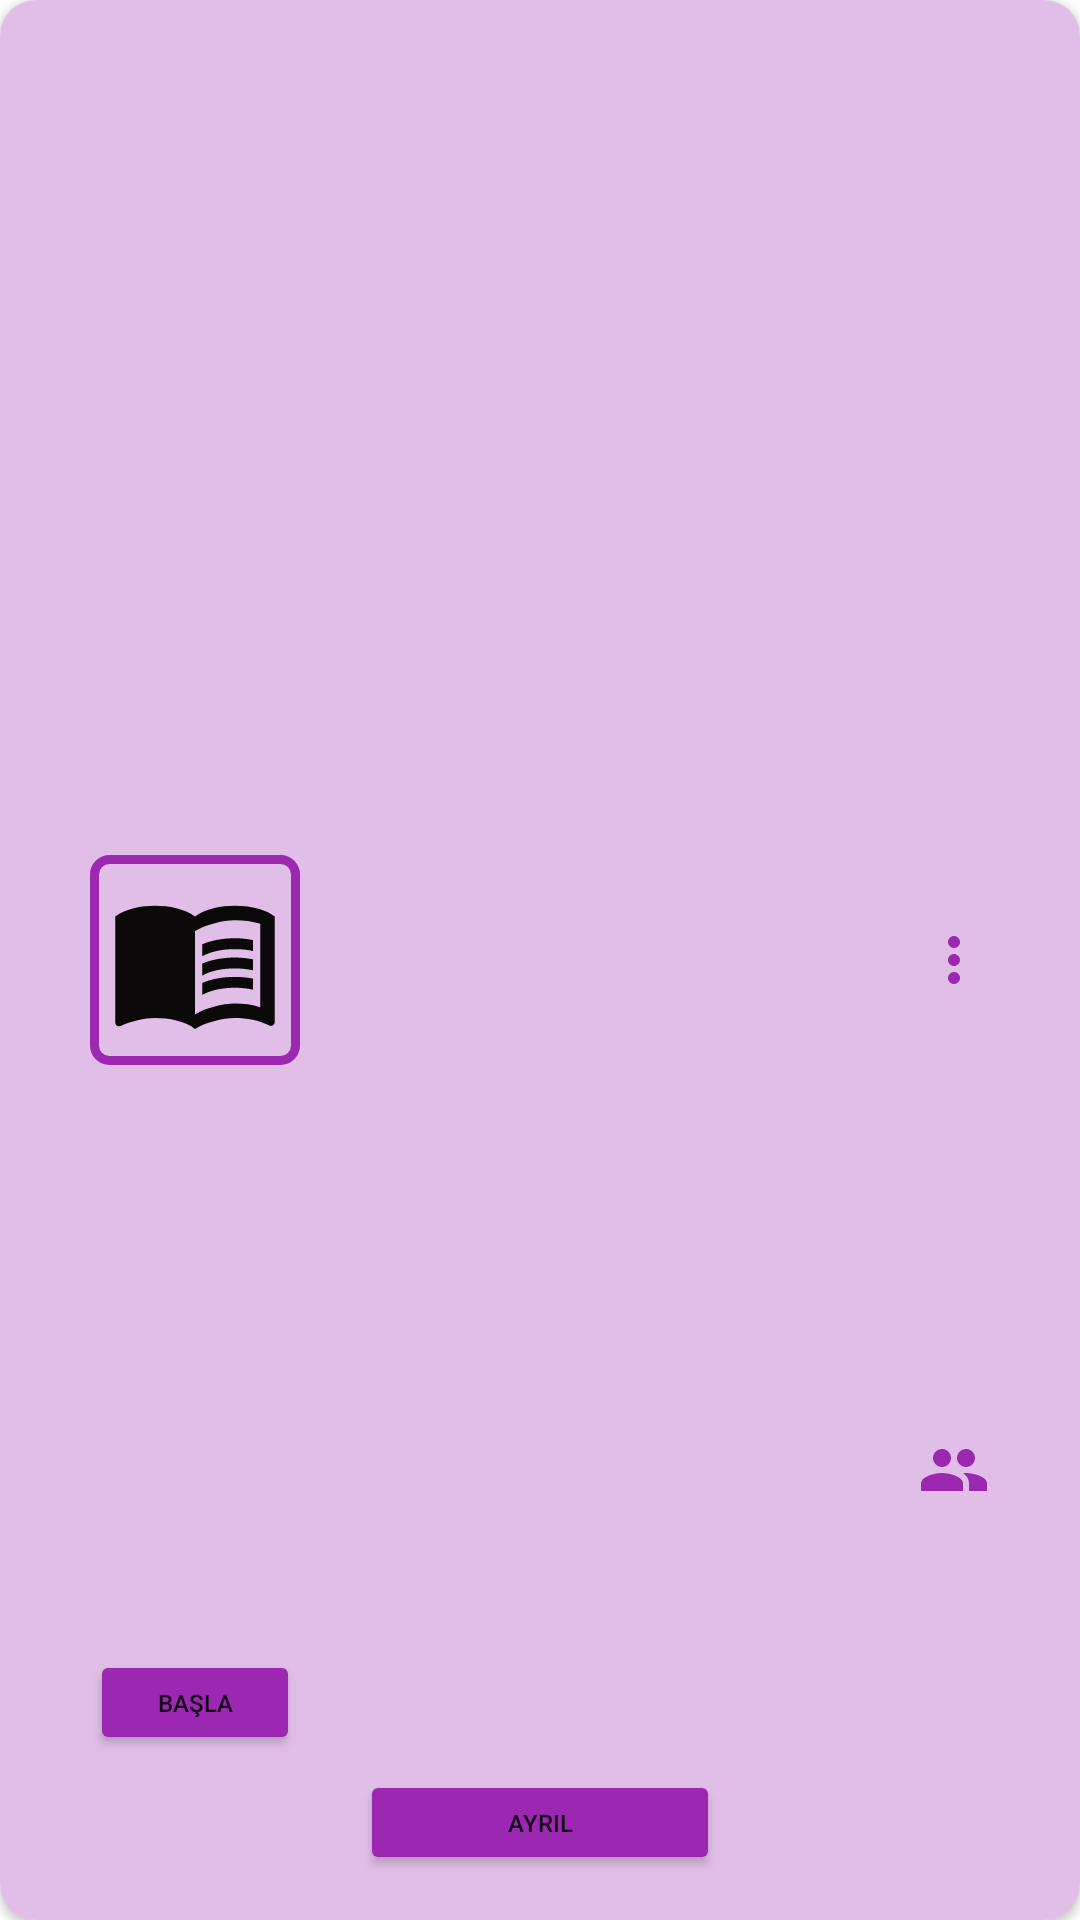

Produce the Android XML layout that renders to this screen, including the resource entries it uses.
<!-- AndroidManifest.xml: application theme Theme.StudyBuddy -->
<!-- res/layout/card_etut_tasarim2.xml -->
<?xml version="1.0" encoding="utf-8"?>
<LinearLayout xmlns:android="http://schemas.android.com/apk/res/android"
    xmlns:app="http://schemas.android.com/apk/res-auto"
    xmlns:tools="http://schemas.android.com/tools"
    android:layout_width="match_parent"
    android:layout_height="200dp"
    android:layout_marginRight="6dp"
    android:layout_marginLeft="6dp"
    android:layout_marginTop="6dp"
    android:layout_marginBottom="6dp"
    android:orientation="vertical"


    >

    <androidx.cardview.widget.CardView
        android:id="@+id/satir_card_view"
        android:layout_width="match_parent"
        android:layout_height="match_parent"
        android:elevation="16dp"
        app:cardCornerRadius="12dp"
        >

        <androidx.constraintlayout.widget.ConstraintLayout
            android:layout_width="match_parent"
            android:layout_height="match_parent"
            android:background="@color/acık_mor"
            app:layout_constraintEnd_toEndOf="parent"
            app:layout_constraintHorizontal_bias="0.5"

            app:layout_constraintStart_toStartOf="parent">

            <ImageView
                android:id="@+id/etut_pp2"
                android:layout_width="70dp"
                android:layout_height="70dp"
                android:layout_marginStart="30dp"
                android:layout_marginLeft="30dp"
                android:background="@drawable/custom_input"
                app:layout_constraintBottom_toBottomOf="parent"
                app:layout_constraintStart_toStartOf="parent"
                app:layout_constraintTop_toTopOf="parent"
                app:srcCompat="@drawable/kitap" />

            <TextView
                android:id="@+id/baslik_etut2"
                android:layout_width="wrap_content"
                android:layout_height="wrap_content"
                android:layout_marginTop="30dp"
                android:textColor="@color/black"
                android:textSize="24sp"
                app:layout_constraintEnd_toEndOf="parent"
                app:layout_constraintHorizontal_bias="0.5"
                app:layout_constraintStart_toStartOf="parent"
                app:layout_constraintTop_toTopOf="parent" />

            <ImageView
                android:id="@+id/duzenle2"
                android:layout_width="wrap_content"
                android:layout_height="wrap_content"
                android:layout_marginEnd="30dp"

                android:layout_marginRight="30dp"
                app:layout_constraintBottom_toBottomOf="parent"
                app:layout_constraintEnd_toEndOf="parent"
                app:layout_constraintTop_toTopOf="parent"
                app:srcCompat="@drawable/ayrinti" />

            <TextView
                android:id="@+id/tarih_etut2"
                android:layout_width="wrap_content"
                android:layout_height="wrap_content"
                android:layout_marginTop="70dp"
                android:textColor="@color/en_siyah"
                app:layout_constraintEnd_toEndOf="parent"
                app:layout_constraintStart_toStartOf="parent"
                app:layout_constraintTop_toTopOf="parent" />

            <ImageView
                android:id="@+id/alert_foto2"
                android:layout_width="wrap_content"
                android:layout_height="wrap_content"
                android:layout_marginEnd="30dp"
                android:layout_marginRight="30dp"
                android:layout_marginBottom="15dp"
                app:layout_constraintBottom_toBottomOf="parent"
                app:layout_constraintEnd_toEndOf="parent"
                app:layout_constraintTop_toBottomOf="@+id/etut_pp2"
                app:srcCompat="@drawable/insanlar_katilan" />

            <TextView
                android:id="@+id/katilan_kullanici_sayisi2"
                android:layout_width="wrap_content"
                android:layout_height="wrap_content"
                android:layout_marginEnd="20dp"
                android:layout_marginRight="20dp"
                android:layout_marginBottom="15dp"
                android:textColor="@color/en_siyah"
                app:layout_constraintBottom_toBottomOf="parent"
                app:layout_constraintEnd_toStartOf="@+id/alert_foto2"
                app:layout_constraintTop_toBottomOf="@+id/etut_pp2" />

            <TextView
                android:id="@+id/yapan_etut2"
                android:layout_width="wrap_content"
                android:layout_height="wrap_content"
                android:layout_marginTop="100dp"
                android:textColor="@color/en_siyah"
                app:layout_constraintEnd_toEndOf="parent"
                app:layout_constraintStart_toStartOf="parent"
                app:layout_constraintTop_toTopOf="parent" />

            <Button
                android:id="@+id/ayril_buton"
                android:layout_width="120dp"
                android:layout_height="35dp"
                android:layout_marginBottom="15dp"
                android:text="AYRIL"
                android:textSize="8sp"
                app:backgroundTint="@color/en_siyah"
                app:layout_constraintBottom_toBottomOf="parent"
                app:layout_constraintEnd_toEndOf="parent"
                app:layout_constraintHorizontal_bias="0.5"
                app:layout_constraintStart_toStartOf="parent" />

            <Button
                android:id="@+id/basla_buton"
                android:layout_width="70dp"
                android:layout_height="35dp"
                android:layout_marginStart="30dp"
                android:layout_marginLeft="30dp"
                android:text="BAŞLA"
                android:textSize="8sp"
                app:backgroundTint="@color/en_siyah"
                app:layout_constraintBottom_toBottomOf="parent"
                app:layout_constraintStart_toStartOf="parent"
                app:layout_constraintTop_toTopOf="parent"
                app:layout_constraintVertical_bias="0.909" />

        </androidx.constraintlayout.widget.ConstraintLayout>
    </androidx.cardview.widget.CardView>
</LinearLayout>
<!-- resources referenced by this layout -->
<resources>
  <color name="black">#FF000000</color>
  <color name="en_siyah">#9C27B0</color>
  <!-- drawable ayrinti (drawable) -->
  <vector android:height="24dp" android:tint="@color/en_siyah"
      android:viewportHeight="24" android:viewportWidth="24"
      android:width="24dp" xmlns:android="http://schemas.android.com/apk/res/android">
      <path android:fillColor="@android:color/white" android:pathData="M12,8c1.1,0 2,-0.9 2,-2s-0.9,-2 -2,-2 -2,0.9 -2,2 0.9,2 2,2zM12,10c-1.1,0 -2,0.9 -2,2s0.9,2 2,2 2,-0.9 2,-2 -0.9,-2 -2,-2zM12,16c-1.1,0 -2,0.9 -2,2s0.9,2 2,2 2,-0.9 2,-2 -0.9,-2 -2,-2z"/>
  </vector>
  <!-- drawable custom_input (drawable) -->
  <?xml version="1.0" encoding="utf-8"?>
  <selector xmlns:android="http://schemas.android.com/apk/res/android"
      >
  
      <item
          android:state_enabled="true" android:state_focused="true">
          
          <shape android:shape="rectangle">
  
              <solid android:color="@color/en_siyah"></solid>
              <corners android:radius="5dp"></corners>
              <stroke android:color="@color/en_siyah"></stroke>
              <stroke android:width="3dp"></stroke>
              <padding android:left="6dp"></padding>
              <padding android:right="6dp"></padding>
              <padding android:top="6dp"></padding>
              <padding android:bottom="6dp"></padding>
  
          </shape>
  
  
  
  
  
  
  
      </item>
  
      <item
          android:state_enabled="true"
          >
          <shape android:shape="rectangle">
  
              <solid android:color="@color/acık_mor"></solid>
              <corners android:radius="5dp"></corners>
              <stroke android:color="@color/en_siyah"></stroke>
              <stroke android:width="3dp"></stroke>
              <padding android:left="6dp"></padding>
              <padding android:right="6dp"></padding>
              <padding android:top="6dp"></padding>
              <padding android:bottom="6dp"></padding>
  
          </shape>
  
  
  
  
  
  
  
      </item>
  
  
  
  </selector>
  <!-- drawable insanlar_katilan (drawable) -->
  <vector android:height="24dp" android:tint="@color/en_siyah"
      android:viewportHeight="24" android:viewportWidth="24"
      android:width="24dp" xmlns:android="http://schemas.android.com/apk/res/android">
      <path android:fillColor="@android:color/white" android:pathData="M16,11c1.66,0 2.99,-1.34 2.99,-3S17.66,5 16,5c-1.66,0 -3,1.34 -3,3s1.34,3 3,3zM8,11c1.66,0 2.99,-1.34 2.99,-3S9.66,5 8,5C6.34,5 5,6.34 5,8s1.34,3 3,3zM8,13c-2.33,0 -7,1.17 -7,3.5L1,19h14v-2.5c0,-2.33 -4.67,-3.5 -7,-3.5zM16,13c-0.29,0 -0.62,0.02 -0.97,0.05 1.16,0.84 1.97,1.97 1.97,3.45L17,19h6v-2.5c0,-2.33 -4.67,-3.5 -7,-3.5z"/>
  </vector>
  <style name="Theme.StudyBuddy" parent="Theme.MaterialComponents.DayNight.DarkActionBar">
          
          <item name="colorPrimary">@color/purple_500</item>
          <item name="colorPrimaryVariant">@color/purple_700</item>
          <item name="windowActionBar">false</item>
          <item name="windowNoTitle">true</item>
  
  
  
  
          <item name="colorOnPrimary">@color/white</item>
          
          <item name="colorSecondary">@color/teal_200</item>
          <item name="colorSecondaryVariant">@color/teal_700</item>
          <item name="colorOnSecondary">@color/black</item>
          
          <item name="android:statusBarColor" tools:targetApi="l">?attr/colorPrimaryVariant</item>
          
      </style>
  <color name="purple_500">#FF6200EE</color>
  <color name="purple_700">#161A1D</color>
  <color name="white">#FFFFFFFF</color>
  <color name="teal_200">#FF03DAC5</color>
  <color name="teal_700">#FF018786</color>
</resources>
